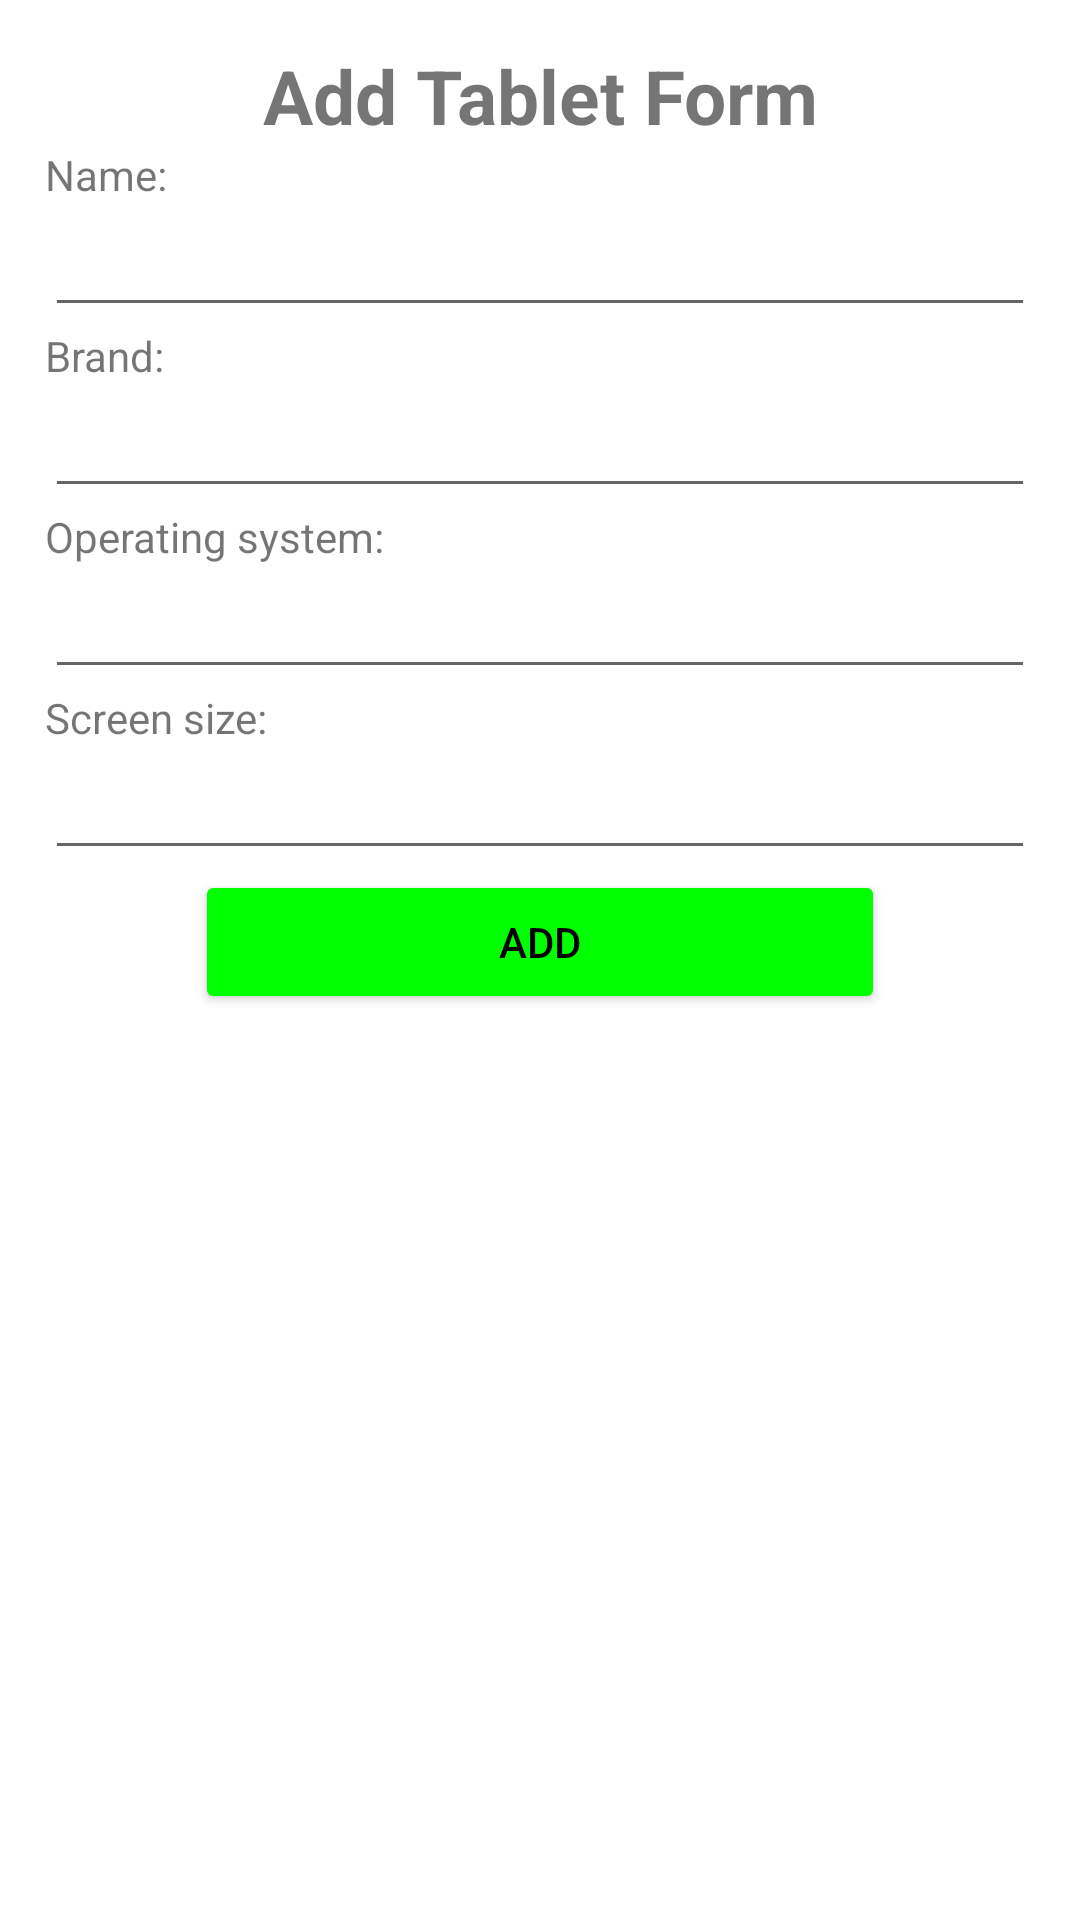

Android layout source for this screen:
<!-- AndroidManifest.xml: application theme Theme.HuynhThanhBinh_18019301_KiemTra_TK -->
<!-- res/layout/activity_add_tablet.xml -->
<?xml version="1.0" encoding="utf-8"?>
<LinearLayout xmlns:android="http://schemas.android.com/apk/res/android"
    xmlns:app="http://schemas.android.com/apk/res-auto"
    xmlns:tools="http://schemas.android.com/tools"
    android:layout_width="match_parent"
    android:layout_height="match_parent"
    android:orientation="vertical"
    android:padding="15dp"
    tools:context=".AddTabletActivity">

    <TextView
        android:layout_width="match_parent"
        android:layout_height="wrap_content"
        android:text="Add Tablet Form"
        android:textStyle="bold"
        android:textSize="25sp"
        android:gravity="center_horizontal"
        />

    <TextView
        android:layout_width="match_parent"
        android:layout_height="wrap_content"
        android:text="Name:"/>

    <EditText
        android:id="@+id/etName"
        android:layout_width="match_parent"
        android:layout_height="wrap_content"
        />

    <TextView
        android:layout_width="match_parent"
        android:layout_height="wrap_content"
        android:text="Brand:"/>

    <EditText
        android:id="@+id/etBrand"
        android:layout_width="match_parent"
        android:layout_height="wrap_content"
        />

    <TextView
        android:layout_width="match_parent"
        android:layout_height="wrap_content"
        android:text="Operating system:"/>

    <EditText
        android:id="@+id/etOperatingSystem"
        android:layout_width="match_parent"
        android:layout_height="wrap_content"
        />

    <TextView
        android:layout_width="match_parent"
        android:layout_height="wrap_content"
        android:text="Screen size:"/>

    <EditText
        android:id="@+id/etScreenSize"
        android:layout_width="match_parent"
        android:layout_height="wrap_content"
        />

    <Button
        android:id="@+id/btnAddTablet"
        android:layout_marginHorizontal="50dp"
        android:layout_width="match_parent"
        android:layout_height="wrap_content"
        android:text="Add"
        app:cornerRadius="15dp"
        android:backgroundTint="#00FF00"
        android:textColor="@color/black"
        />
</LinearLayout>
<!-- resources referenced by this layout -->
<resources>
  <style name="Theme.HuynhThanhBinh_18019301_KiemTra_TK" parent="Theme.MaterialComponents.DayNight.DarkActionBar">
          
          <item name="colorPrimary">@color/purple_500</item>
          <item name="colorPrimaryVariant">@color/purple_700</item>
          <item name="colorOnPrimary">@color/white</item>
          
          <item name="colorSecondary">@color/teal_200</item>
          <item name="colorSecondaryVariant">@color/teal_700</item>
          <item name="colorOnSecondary">@color/black</item>
          
          <item name="android:statusBarColor" tools:targetApi="l">?attr/colorPrimaryVariant</item>
          
      </style>
  <!-- not gathered from this repository: default colours our renderer supplied (Android Studio template values) -->
  <color name="purple_500">#FF6200EE</color>
  <color name="purple_700">#FF3700B3</color>
  <color name="teal_200">#FF03DAC5</color>
  <color name="teal_700">#FF018786</color>
  <color name="black">#FF000000</color>
  <color name="white">#FFFFFFFF</color>
</resources>
